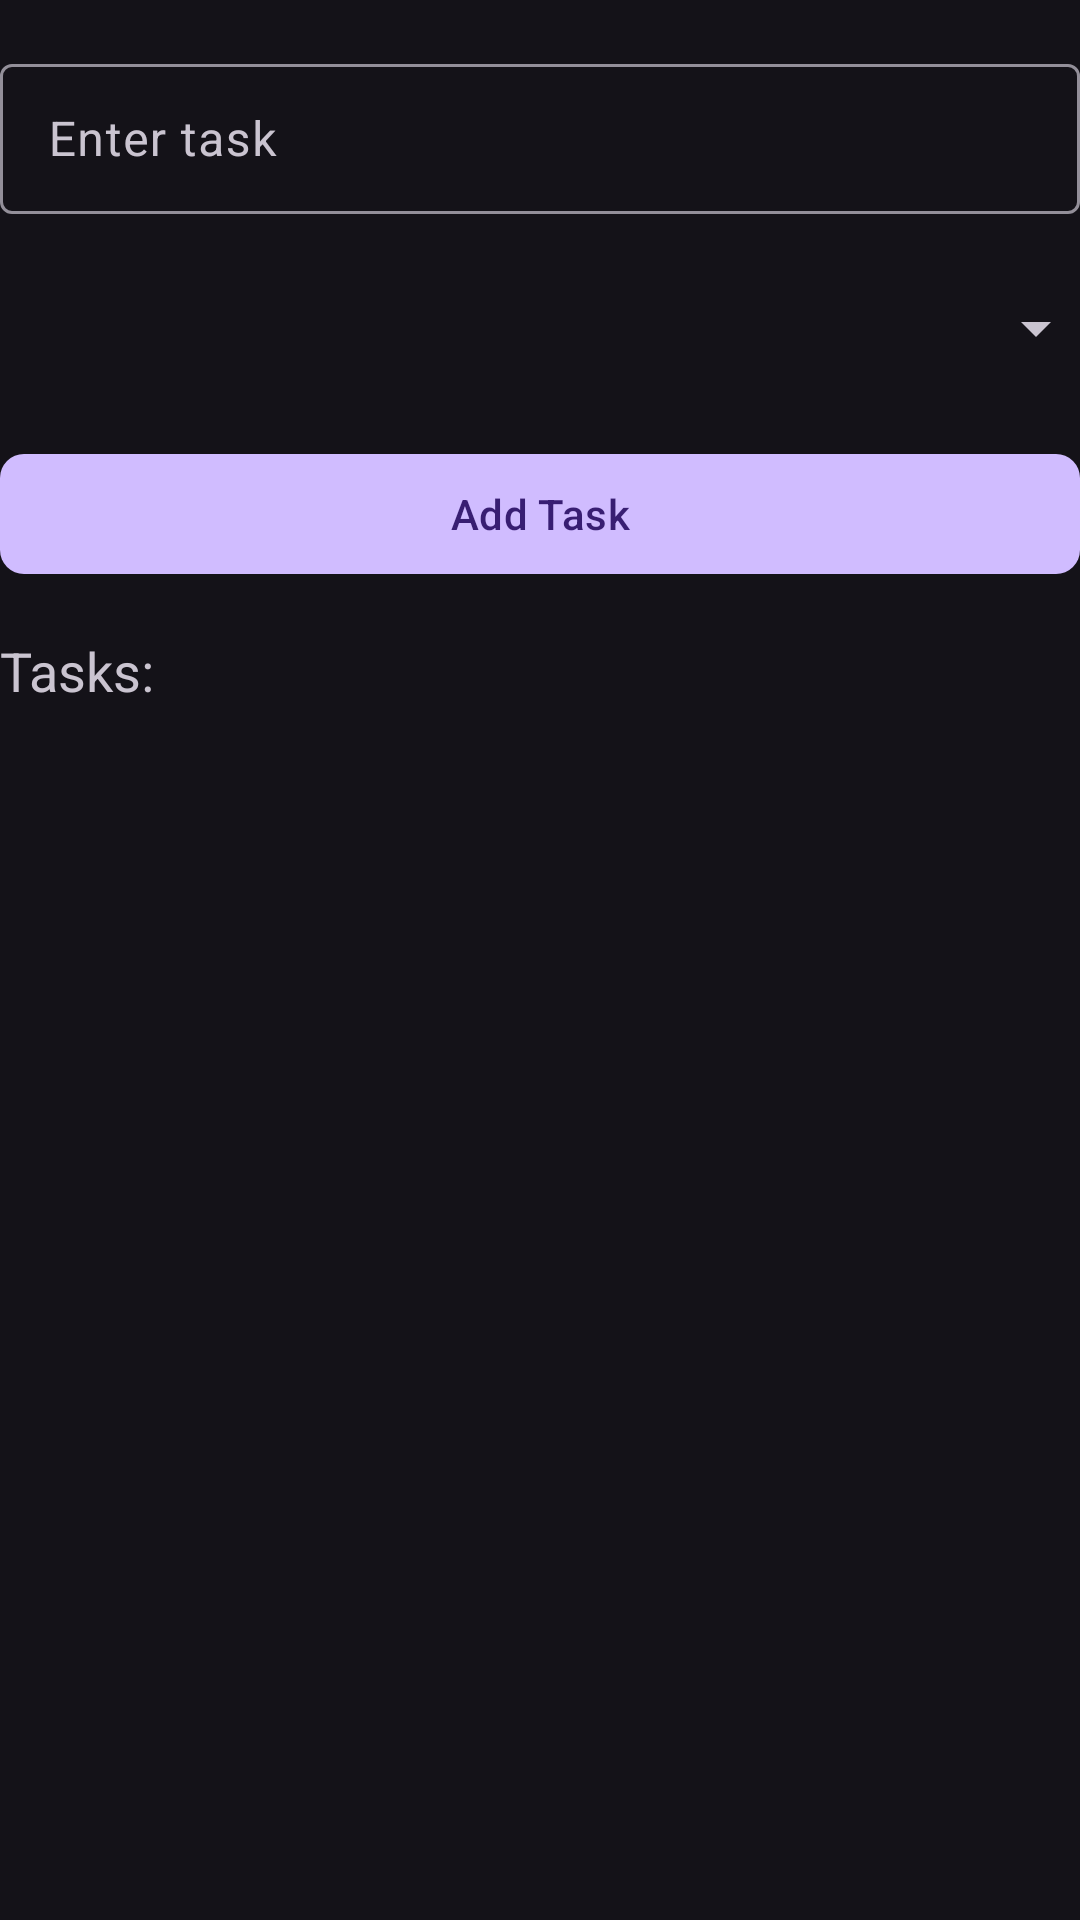

Android layout source for this screen:
<!-- AndroidManifest.xml: activity theme Theme.Assignment1 -->
<!-- res/layout/activity_main.xml -->
<?xml version="1.0" encoding="utf-8"?>
<androidx.constraintlayout.widget.ConstraintLayout
    xmlns:android="http://schemas.android.com/apk/res/android"
    xmlns:app="http://schemas.android.com/apk/res-auto"
    xmlns:tools="http://schemas.android.com/tools"
    android:layout_width="match_parent"
    android:layout_height="match_parent"
    android:layout_marginHorizontal="16dp"
    tools:context=".MainActivity">

    <com.google.android.material.textfield.TextInputLayout
        android:id="@+id/taskInputLayout"
        android:layout_width="0dp"
        android:layout_height="wrap_content"
        android:layout_marginTop="16dp"
        android:hint="Enter task"
        app:layout_constraintEnd_toEndOf="parent"
        app:layout_constraintStart_toStartOf="parent"
        app:layout_constraintTop_toTopOf="parent">

        <com.google.android.material.textfield.TextInputEditText
            android:id="@+id/taskEditText"
            android:layout_width="match_parent"
            android:layout_height="50dp"/>
    </com.google.android.material.textfield.TextInputLayout>

    <Spinner
        android:id="@+id/prioritySpinner"
        android:layout_width="378dp"
        android:layout_height="60dp"
        android:layout_marginTop="8dp"
        android:padding="10dp"
        app:layout_constraintEnd_toEndOf="parent"
        app:layout_constraintStart_toStartOf="parent"
        app:layout_constraintTop_toBottomOf="@id/taskInputLayout" />

    <com.google.android.material.button.MaterialButton
        android:id="@+id/addButton"
        android:layout_width="0dp"
        android:layout_height="wrap_content"
        android:layout_marginTop="8dp"
        android:text="Add Task"
        app:cornerRadius="8dp"
        app:layout_constraintEnd_toEndOf="parent"
        app:layout_constraintStart_toStartOf="parent"
        app:layout_constraintTop_toBottomOf="@id/prioritySpinner"/>

    <TextView
        android:id="@+id/tasksLabel"
        android:layout_width="wrap_content"
        android:layout_height="wrap_content"
        android:layout_marginTop="16dp"
        android:text="Tasks:"
        android:textAppearance="@style/TextAppearance.AppCompat.Medium"
        app:layout_constraintStart_toStartOf="parent"
        app:layout_constraintTop_toBottomOf="@id/addButton"/>

    <androidx.recyclerview.widget.RecyclerView
        android:id="@+id/recyclerView"
        android:layout_width="0dp"
        android:layout_height="0dp"
        android:layout_marginTop="8dp"
        app:layout_constraintBottom_toBottomOf="parent"
        app:layout_constraintEnd_toEndOf="parent"
        app:layout_constraintStart_toStartOf="parent"
        app:layout_constraintTop_toBottomOf="@id/tasksLabel"/>
</androidx.constraintlayout.widget.ConstraintLayout>
<!-- resources referenced by this layout -->
<resources>
  <style name="Theme.Assignment1" parent="Theme.Material3.Dark" />
</resources>
